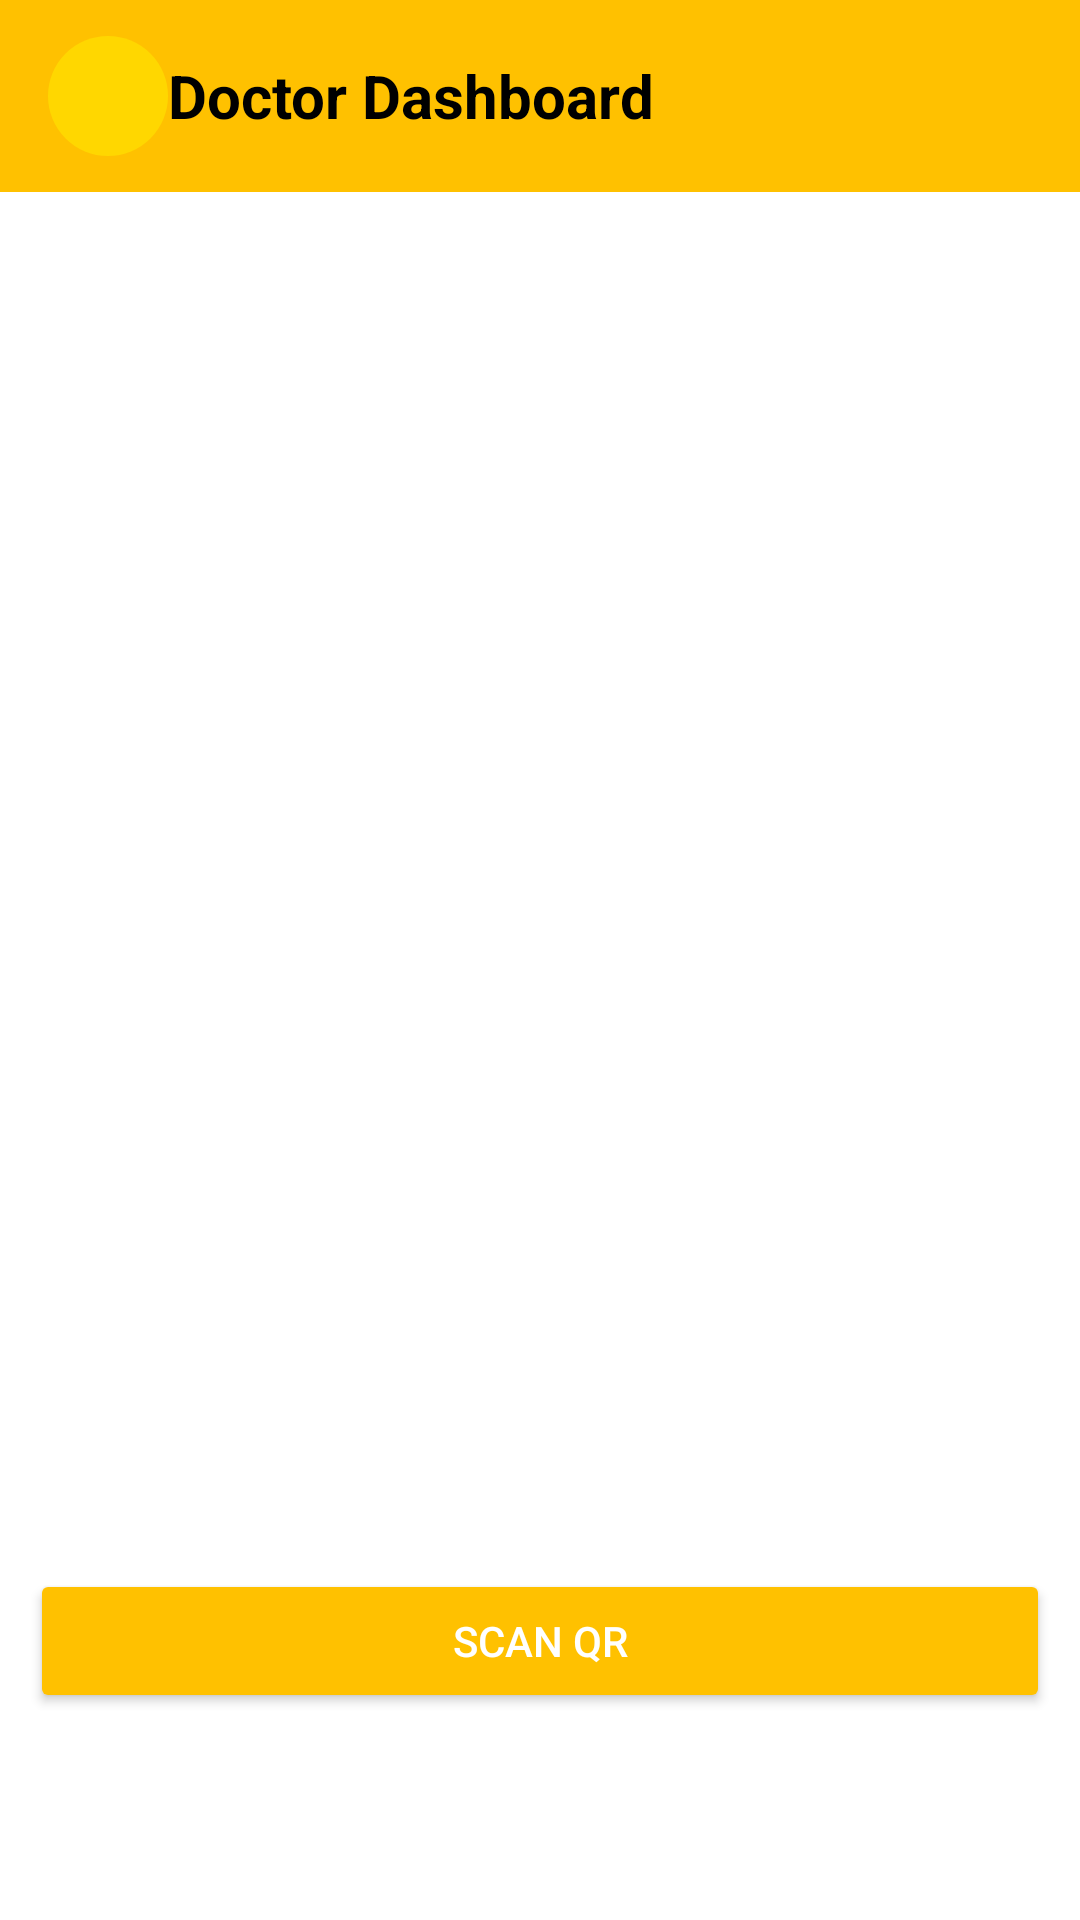

Layout XML and referenced resources for this Android screen:
<!-- AndroidManifest.xml: application theme Theme.HackFusion -->
<!-- res/layout/activity_doctor_home.xml -->
<?xml version="1.0" encoding="utf-8"?>
<LinearLayout xmlns:android="http://schemas.android.com/apk/res/android"
    xmlns:app="http://schemas.android.com/apk/res-auto"
    xmlns:tools="http://schemas.android.com/tools"
    android:layout_width="match_parent"
    android:background="@color/white"
    android:layout_marginTop="@dimen/_30sdp"
    android:layout_height="match_parent"
    android:orientation="vertical">

    
    <androidx.appcompat.widget.Toolbar
        android:id="@+id/toolbar"
        android:layout_width="match_parent"
        android:layout_height="wrap_content"
        android:background="#FFC100"
        android:elevation="8dp">

        <ImageView
            android:id="@+id/profileBtn"
            android:layout_width="40dp"
            android:layout_height="40dp"
            android:src="@drawable/profile_empty"
            android:background="@drawable/circle_bg"
            android:padding="5dp"
            android:layout_marginEnd="@dimen/_5sdp"
            android:layout_marginStart="@dimen/_5sdp"/>

        <TextView
            android:layout_width="wrap_content"
            android:layout_height="wrap_content"
            android:text="Doctor Dashboard"
            android:textSize="20sp"
            android:textStyle="bold"
            android:textColor="@color/black"
            android:layout_marginStart="12dp"/>
    </androidx.appcompat.widget.Toolbar>

        <androidx.constraintlayout.widget.ConstraintLayout
            android:layout_width="match_parent"
            android:layout_height="match_parent"
            android:orientation="vertical"
            android:padding="10dp">

            <Button
                android:id="@+id/scan"
                android:layout_width="match_parent"
                android:layout_height="wrap_content"
                android:backgroundTint="@color/yellow"
                android:text="Scan QR"
                android:textColor="@android:color/white"
                app:layout_constraintBottom_toBottomOf="parent"
                app:layout_constraintEnd_toEndOf="parent"
                app:layout_constraintHorizontal_bias="0.0"
                app:layout_constraintStart_toStartOf="parent"
                app:layout_constraintTop_toTopOf="parent"
                app:layout_constraintVertical_bias="0.884" />

        </androidx.constraintlayout.widget.ConstraintLayout>

</LinearLayout>
<!-- resources referenced by this layout -->
<resources>
  <color name="black">#FF000000</color>
  <color name="white">#FFFFFFFF</color>
  <color name="yellow">#FFC100</color>
  <!-- drawable circle_bg (drawable) -->
  <shape xmlns:android="http://schemas.android.com/apk/res/android"
      android:shape="oval">
      <solid android:color="#FFD700"/>
      <size android:width="50dp" android:height="50dp"/>
  </shape>
  <style name="Theme.HackFusion" parent="Base.Theme.HackFusion" />
  <style name="Base.Theme.HackFusion" parent="Theme.Material3.DayNight.NoActionBar">
  
      </style>
</resources>
